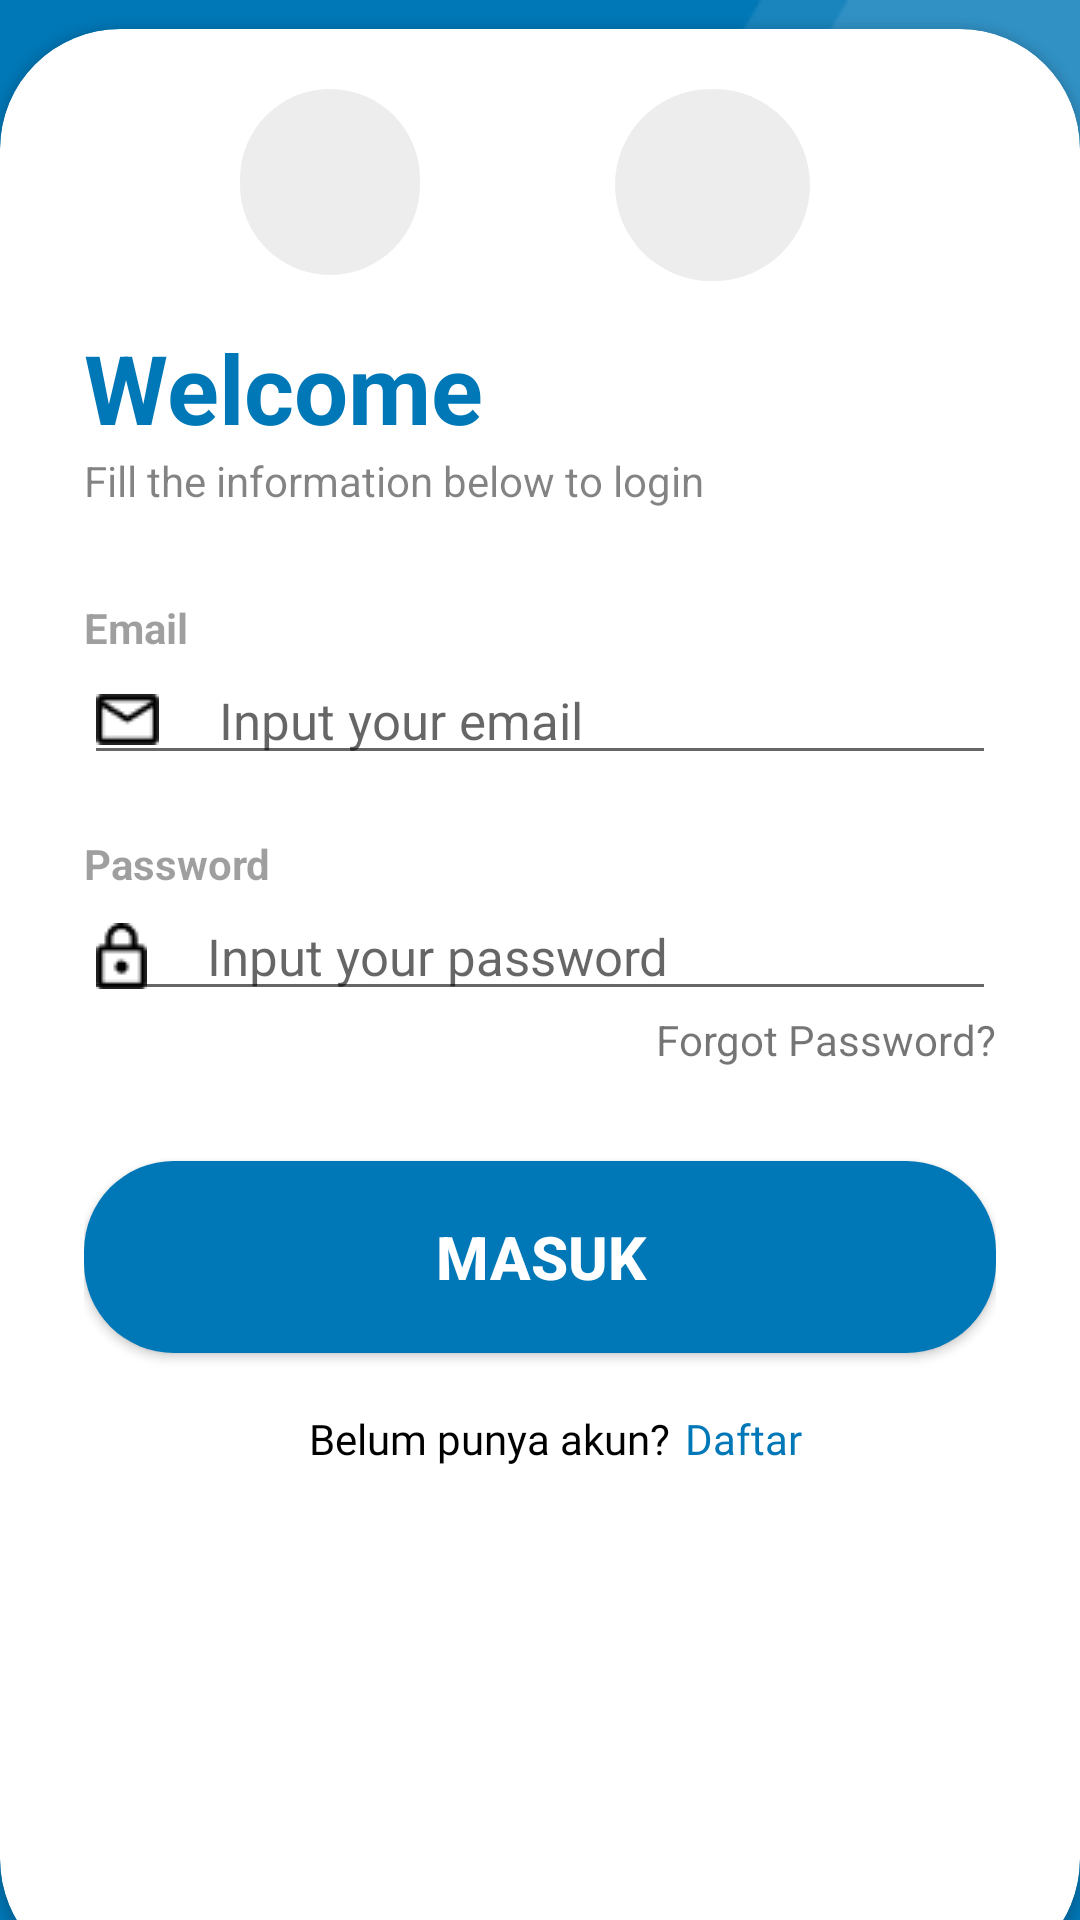

Write the Android layout XML for this screen, with the resource values it uses.
<!-- AndroidManifest.xml: application theme Theme.MoodBotApp -->
<!-- res/layout/activity_login.xml -->
<?xml version="1.0" encoding="utf-8"?>
<RelativeLayout xmlns:android="http://schemas.android.com/apk/res/android"
    xmlns:app="http://schemas.android.com/apk/res-auto"
    xmlns:tools="http://schemas.android.com/tools"
    android:layout_width="match_parent"
    android:layout_height="match_parent"
    android:background="@color/biru3"
    tools:context=".view.login.LoginActivity">

    <RelativeLayout
        android:layout_width="match_parent"
        android:layout_height="450dp"
        android:layout_marginStart="140dp"
        android:background="@drawable/loginshape" />

    <LinearLayout
        android:layout_width="match_parent"
        android:layout_height="match_parent"
        android:orientation="vertical"
        android:gravity="center"
        android:layout_marginBottom="200dp"
        android:layout_above="@id/card_view"
        android:padding="28dp">

        <TextView
            android:layout_width="wrap_content"
            android:layout_height="wrap_content"
            android:text="@string/login"
            android:textStyle="bold"
            android:fontFamily="sans-serif-medium"
            android:textSize="23sp"
            android:textColor="@color/white"/>


    </LinearLayout>

    <androidx.cardview.widget.CardView
        android:layout_width="match_parent"
        android:layout_height="650dp"
        android:layout_alignParentBottom="true"
        app:cardCornerRadius="40dp"
        android:layout_marginBottom="-20dp"
        android:id="@+id/card_view"
        >

        <LinearLayout
            android:id="@+id/social_login_google"
            android:layout_width="match_parent"
            android:layout_height="wrap_content"
            android:layout_marginStart="80dp"
            android:layout_marginTop="20dp"
            android:layout_marginEnd="220dp"
            android:background="@drawable/background_shape"
            android:gravity="center"
            android:orientation="horizontal">

            <ImageView
                android:layout_width="40dp"
                android:layout_height="38dp"
                android:layout_margin="12dp"
                android:src="@drawable/googleicon" />
        </LinearLayout>

        <LinearLayout
            android:id="@+id/social_login_fb"
            android:layout_width="match_parent"
            android:layout_height="wrap_content"
            android:layout_marginStart="205dp"
            android:layout_marginTop="20dp"
            android:layout_marginEnd="90dp"
            android:background="@drawable/background_shape"
            android:gravity="center"
            android:orientation="horizontal">

            <ImageView
                android:layout_width="40dp"
                android:layout_height="40dp"
                android:layout_margin="12dp"
                android:src="@drawable/fbicon" />
        </LinearLayout>

        <LinearLayout
            android:layout_width="match_parent"
            android:layout_height="wrap_content"
            android:orientation="vertical"
            android:padding="28dp"
            android:layout_marginTop="50dp"
            app:layout_constraintEnd_toEndOf="parent"
            app:layout_constraintStart_toStartOf="parent"
            app:layout_constraintTop_toBottomOf="@+id/social_login"
            >

            <TextView
                android:layout_width="wrap_content"
                android:layout_height="wrap_content"
                android:layout_marginTop="20dp"
                android:text="@string/welcome"
                android:textColor="@color/biru3"
                android:textSize="32sp"
                android:textStyle="bold"

                />

            <TextView
                android:layout_width="wrap_content"
                android:layout_height="wrap_content"
                android:text="@string/message_login_page"
                android:alpha="0.9"
                />

            <View
                android:layout_width="wrap_content"
                android:layout_height="30dp"/>
            <TextView
                android:id="@+id/tv_email_login"
                android:layout_width="wrap_content"
                android:layout_height="wrap_content"
                android:text="@string/email"
                android:alpha="0.7"
                android:textStyle="bold"/>

            <EditText
                android:id="@+id/et_email_login"
                android:layout_width="match_parent"
                android:layout_height="wrap_content"
                android:inputType="textEmailAddress"
                android:drawablePadding="20dp"
                android:hint="Input your email"
                android:textSize="17sp"
                android:drawableStart="@drawable/email_icon"/>

            <View
                android:layout_width="wrap_content"
                android:layout_height="20dp"/>
            <TextView
                android:id="@+id/tv_password_login"
                android:layout_width="wrap_content"
                android:layout_height="wrap_content"
                android:text="@string/password"
                android:alpha="0.7"
                android:textStyle="bold"/>

            <EditText
                android:id="@+id/et_password_login"
                android:layout_width="match_parent"
                android:layout_height="wrap_content"
                android:inputType="textPassword"
                android:hint="Input your password"
                android:drawablePadding="20dp"
                android:textSize="17sp"
                android:drawableStart="@drawable/lock_icon"
                android:drawableEnd="@drawable/baseline_visibility_off_24"/>



            <RelativeLayout
                android:layout_width="match_parent"
                android:layout_height="match_parent"
                android:layout_centerVertical="true">

                <View
                    android:layout_width="wrap_content"
                    android:layout_height="40dp"/>

                <TextView
                    android:id="@+id/tv_forgotpass_login"
                    android:layout_width="wrap_content"
                    android:layout_height="wrap_content"
                    android:layout_alignParentEnd="true"
                    android:text="@string/lupa_password" />

            </RelativeLayout>
            <View
                android:layout_width="wrap_content"
                android:layout_height="10dp"/>

            <Button
                android:id="@+id/loginButton"
                android:layout_width="match_parent"
                android:layout_height="64dp"
                android:text="@string/login"
                android:background="@drawable/bg_rounded_4"
                android:textSize="20sp"
                android:textColor="@color/white"
                android:textStyle="bold"
                android:backgroundTint="@color/biru3" />


            <View
                android:layout_width="wrap_content"
                android:layout_height="10dp"/>
            <LinearLayout
                android:id="@+id/linearlayoutmsg_bottom"
                android:layout_width="wrap_content"
                android:layout_height="wrap_content"
                android:layout_marginTop="9dp"
                android:layout_marginStart="75dp"
                android:orientation="horizontal"
                app:layout_constraintEnd_toEndOf="parent"
                app:layout_constraintStart_toStartOf="parent"
                app:layout_constraintTop_toBottomOf="@+id/loginButton">

                <TextView
                    android:id="@+id/tv_login_msgbottom1"
                    android:layout_width="wrap_content"
                    android:layout_height="wrap_content"
                    android:layout_weight="1"
                    android:fontFamily="@font/font2_poppins_regular"
                    android:text="@string/login_msg_bottom"
                    android:textColor="@color/black"/>

                <TextView
                    android:id="@+id/tv_to_signup"
                    android:layout_width="wrap_content"
                    android:layout_height="wrap_content"
                    android:layout_weight="1"
                    android:paddingStart="5dp"
                    android:fontFamily="@font/font3_poppins_semibold"
                    android:text="@string/login_msg_bottom2"
                    android:textColor="@color/biru3" />
            </LinearLayout>

            <ProgressBar
                android:id="@+id/progressBar"
                style="?android:attr/progressBarStyle"
                android:layout_width="match_parent"
                android:layout_height="wrap_content"
                android:padding="180dp"
                android:visibility="invisible"
                app:layout_constraintBottom_toBottomOf="parent"
                app:layout_constraintEnd_toEndOf="parent"
                app:layout_constraintStart_toStartOf="parent"
                app:layout_constraintTop_toTopOf="parent" />


        </LinearLayout>

    </androidx.cardview.widget.CardView>




</RelativeLayout>
<!-- resources referenced by this layout -->
<resources>
  <color name="biru3">#0077B6</color>
  <color name="black">#FF000000</color>
  <color name="white">#FFFFFFFF</color>
  <!-- drawable background_shape (drawable) -->
  <?xml version="1.0" encoding="utf-8"?>
  <shape xmlns:android="http://schemas.android.com/apk/res/android">
      <solid android:color="@color/lightgrey"/>
      <corners android:radius="200dp" />
      <size android:height="50dp" android:width="50dp"/>
  </shape>
  <!-- drawable bg_rounded_4 (drawable) -->
  <?xml version="1.0" encoding="utf-8"?>
  <shape android:shape="rectangle" xmlns:android="http://schemas.android.com/apk/res/android">
      <solid android:color="@color/biru2" /> 
      <corners android:radius="30dp" /> 
  </shape>
  <!-- drawable email_icon: png bitmap (drawable, 304 bytes) -->
  <!-- drawable lock_icon: png bitmap (drawable, 344 bytes) -->
  <!-- drawable loginshape: png bitmap (drawable, 3678 bytes) -->
  <string name="email">Email</string>
  <string name="login">Masuk</string>
  <string name="login_msg_bottom">Belum punya akun?</string>
  <string name="login_msg_bottom2">Daftar</string>
  <string name="lupa_password">Forgot Password?</string>
  <string name="message_login_page">Fill the information below to login</string>
  <string name="password">Password</string>
  <string name="welcome">Welcome</string>
  <style name="Theme.MoodBotApp" parent="Base.Theme.MoodBotApp">
          <item name="colorPrimaryDark">@color/black</item>
      </style>
  <color name="lightgrey">#EDEDED</color>
  <color name="biru2">#023E8A</color>
  <style name="Base.Theme.MoodBotApp" parent="Theme.AppCompat.Light.NoActionBar">
          
          
      </style>
</resources>
